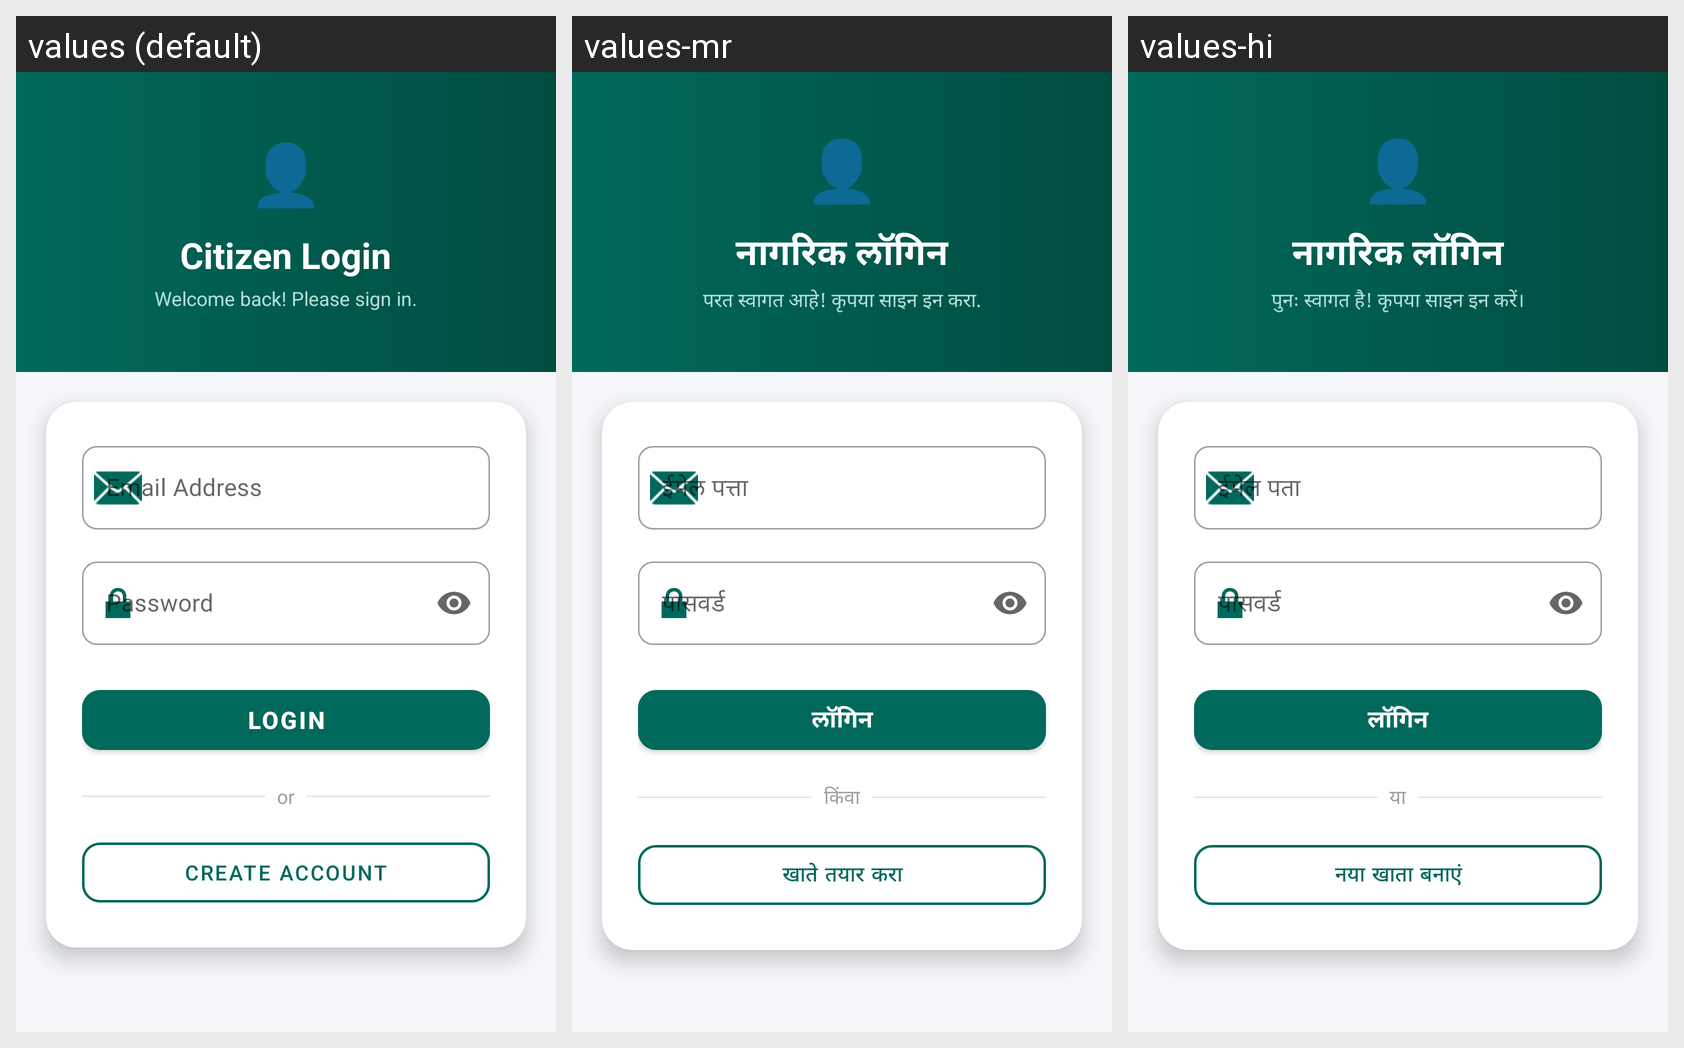

Translations of the strings shown on this Android screen, per locale in the grid:
Android screen res/layout/activity_citizen_login.xml rendered under 3 locales, left to right: values (default), values-mr, values-hi. Device: Nexus 5 (rendered at 1080×1920; each locale shown at half size, 540×960, under a caption strip naming it); theme Theme.SmartCivicApp.Citizen.
Strings drawn on this screen, with the default value and each locale's value (text and hints the layout hard-codes, and strings that could not be matched under every locale, appear in the picture but are not listed):

citizen_login_title
  values: Citizen Login
  values-mr: नागरिक लॉगिन
  values-hi: नागरिक लॉगिन

citizen_login_subtitle
  values: Welcome back! Please sign in.
  values-mr: परत स्वागत आहे! कृपया साइन इन करा.
  values-hi: पुनः स्वागत है! कृपया साइन इन करें।

hint_email
  values: Email Address
  values-mr: ईमेल पत्ता
  values-hi: ईमेल पता

hint_password
  values: Password
  values-mr: पासवर्ड
  values-hi: पासवर्ड

btn_login
  values: LOGIN
  values-mr: लॉगिन
  values-hi: लॉगिन

or_divider
  values: or
  values-mr: किंवा
  values-hi: या

btn_create_account
  values: CREATE ACCOUNT
  values-mr: खाते तयार करा
  values-hi: नया खाता बनाएं
